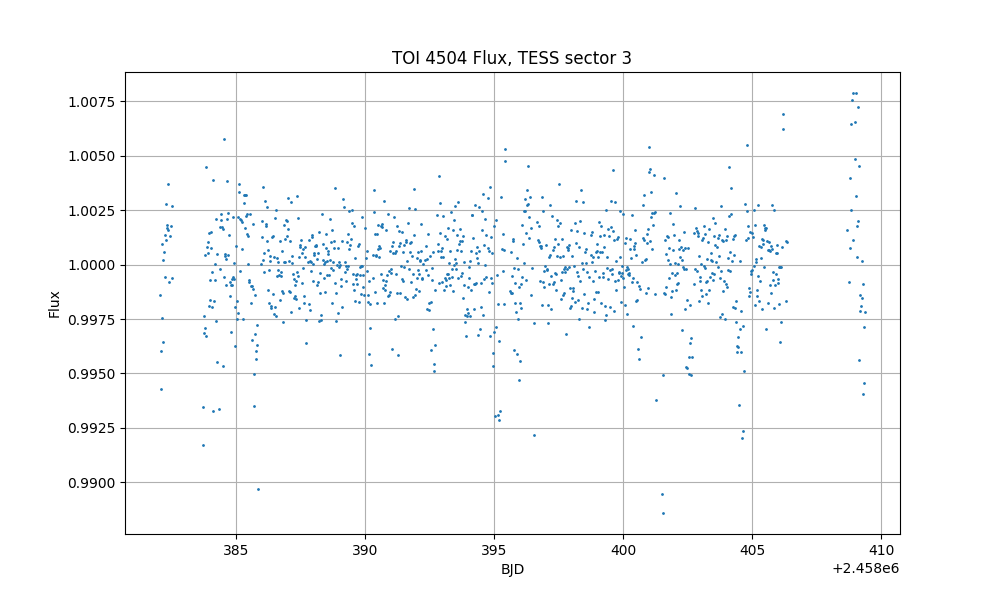

Data behind this chart, as committed beside it:
time, flux, flux_err
1382, 0.9986, 
1382, 0.9943, 
1382, 0.996, 
1382, 0.9976, 
1382, 1.001, 
1382, 0.9964, 
1382, 1, 
1382, 1.001, 
1382, 1.001, 
1382, 0.9994, 
1382, 1.001, 
1382, 1.003, 
1382, 1.002, 
1382, 1.002, 
1382, 1.002, 
1382, 1.004, 
1382, 0.9992, 
1382, 1.001, 
1382, 1.002, 
1382, 0.9994, 
1383, 1.003, 
1384, 0.9935, 
1384, 0.9917, 
1384, 0.9968, 
1384, 0.9976, 
1384, 0.9971, 
1384, 1, 
1384, 0.9967, 
1384, 1.005, 
1384, 1.001, 
1384, 1.001, 
1384, 1.001, 
1384, 0.9981, 
1384, 1.001, 
1384, 0.9993, 
1384, 0.9984, 
1384, 1.001, 
1384, 1.002, 
1384, 0.9997, 
1384, 0.9981, 
1384, 1.004, 
1384, 0.9933, 
1384, 0.9983, 
1384, 0.9993, 
1384, 1, 
1384, 0.9974, 
1384, 1.002, 
1384, 1, 
1384, 0.9955, 
1384, 0.9934, 
1384, 0.9998, 
1384, 1.002, 
1384, 1.002, 
1384, 1.002, 
1384, 1.002, 
1384, 1.002, 
1384, 0.9954, 
1385, 1.006, 
1385, 0.9994, 
1385, 1, 
... 1,005 more rows
